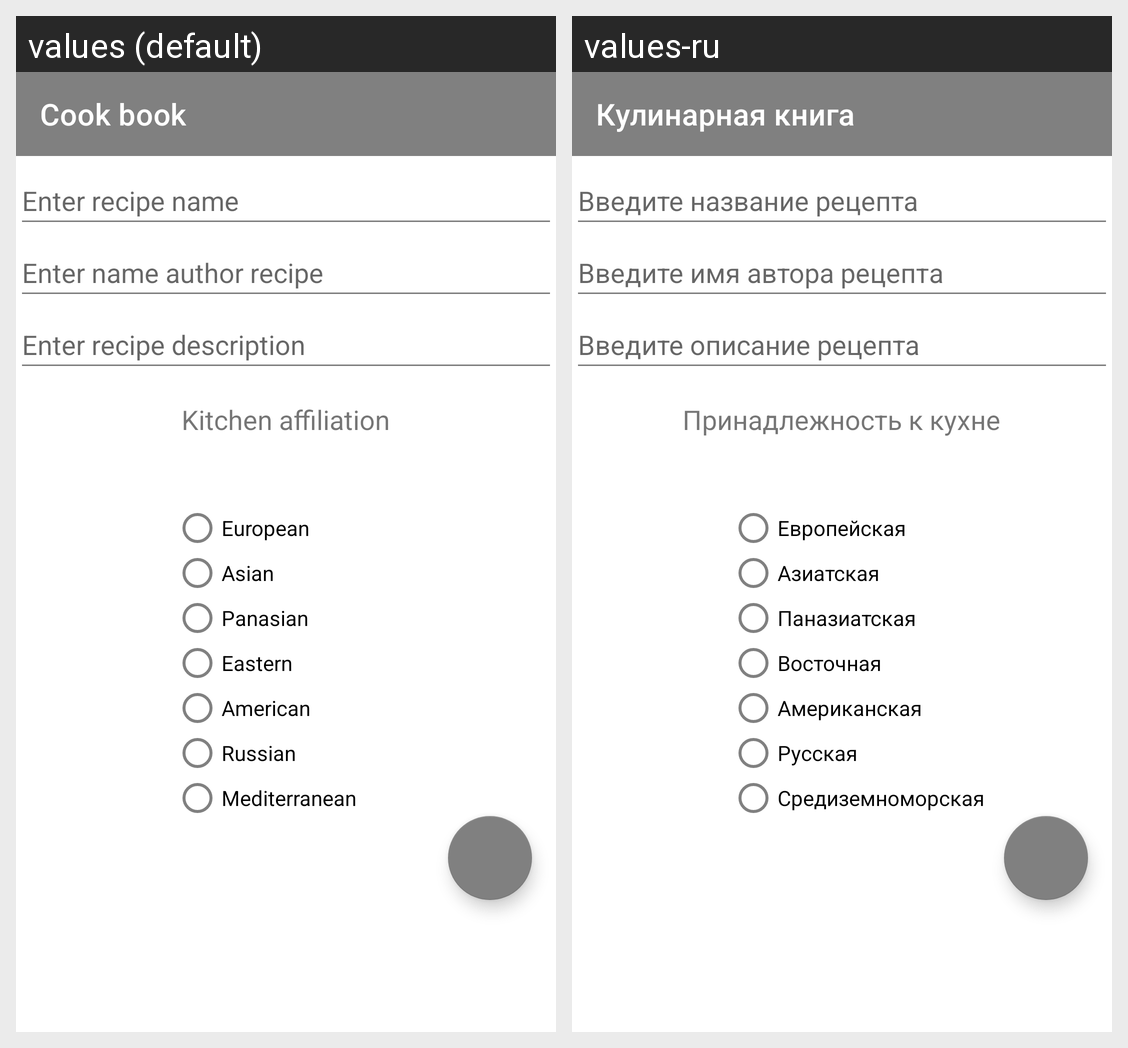

For this localized Android screen grid, give each drawn string resource with its value in every locale shown.
Android screen res/layout/fragment_create.xml rendered under 2 locales, left to right: values (default), values-ru. Device: Nexus 5 (rendered at 1080×1920; each locale shown at half size, 540×960, under a caption strip naming it); theme Theme.NeRecipe.
Strings drawn on this screen, with the default value and each locale's value (text and hints the layout hard-codes, and strings that could not be matched under every locale, appear in the picture but are not listed):

app_name
  values: Cook book
  values-ru: Кулинарная книга

title_hint
  values: Enter recipe name
  values-ru: Введите название рецепта

author_name_hint
  values: Enter name author recipe
  values-ru: Введите имя автора рецепта

text_recipe_hint
  values: Enter recipe description
  values-ru: Введите описание рецепта

european_type
  values: European
  values-ru: Европейская

asian_type
  values: Asian
  values-ru: Азиатская

panasian_type
  values: Panasian
  values-ru: Паназиатская

eastern_type
  values: Eastern
  values-ru: Восточная

american_type
  values: American
  values-ru: Американская

russian_type
  values: Russian
  values-ru: Русская

mediterranean_type
  values: Mediterranean
  values-ru: Средиземноморская

category_recipe_hint
  values: Kitchen affiliation
  values-ru: Принадлежность к кухне
